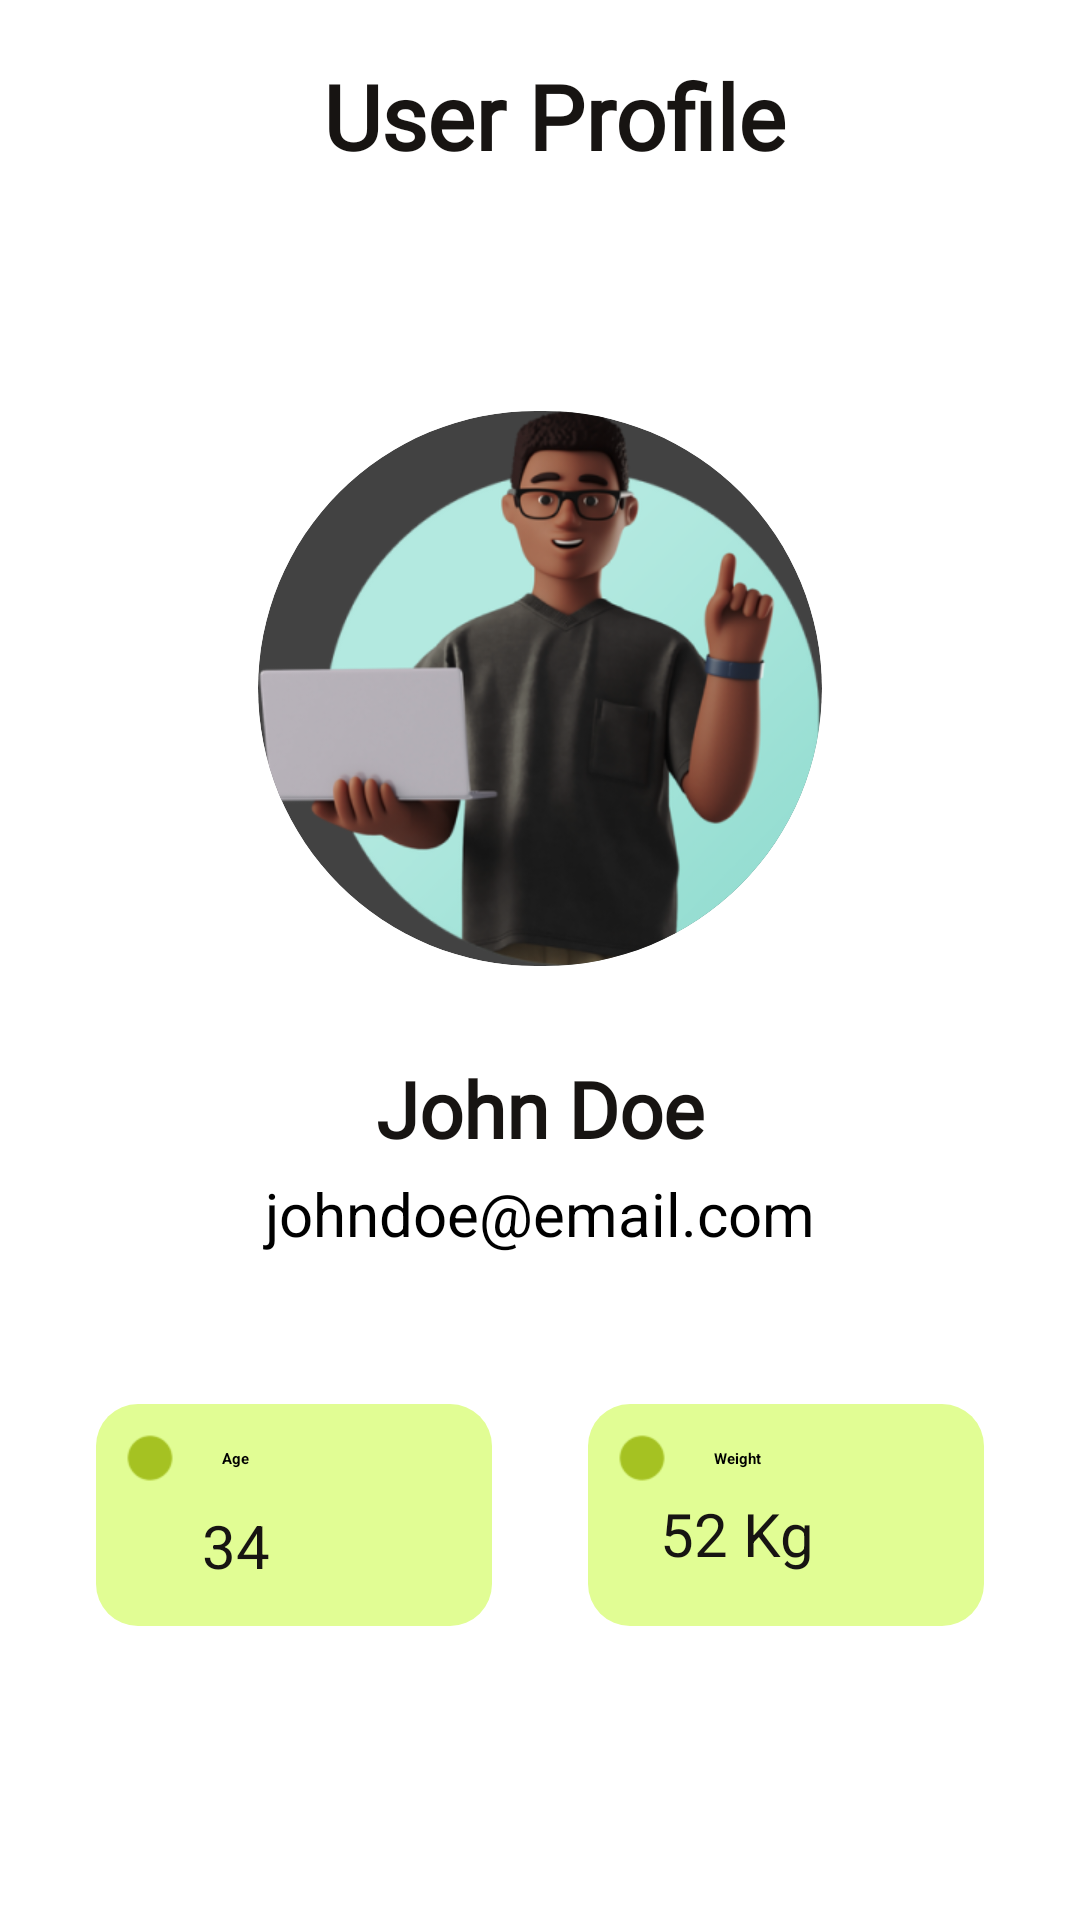

Here is an Android app screen rendered from its layout file. Give the layout XML and the strings, colors and styles it references.
<!-- AndroidManifest.xml: application theme Theme.Herbal -->
<!-- res/layout/activity_user_profile.xml -->
<?xml version="1.0" encoding="utf-8"?>
<FrameLayout xmlns:android="http://schemas.android.com/apk/res/android"
    xmlns:app="http://schemas.android.com/apk/res-auto"
    xmlns:tools="http://schemas.android.com/tools"
    android:layout_width="match_parent"
    android:layout_height="match_parent"
    tools:context=".healer.UserProfileActivity">

    <ScrollView
        android:layout_width="match_parent"
        android:layout_height="match_parent"
        tools:ignore="SpeakableTextPresentCheck">

        <LinearLayout
            android:layout_width="match_parent"
            android:layout_height="wrap_content"
            android:gravity="center_horizontal"
            android:orientation="vertical">

            <LinearLayout
                android:layout_width="match_parent"
                android:layout_height="match_parent"
                android:layout_marginBottom="20dp"
                android:gravity="center"
                android:orientation="horizontal"
                android:paddingStart="10dp"
                android:paddingTop="16dp"
                android:paddingEnd="10dp"
                android:paddingBottom="16dp">

                <ImageView
                    android:id="@+id/userProfileBackBtn"
                    android:layout_width="45dp"
                    android:layout_height="45dp"
                    android:layout_weight="1"
                    app:srcCompat="@drawable/img_7"
                    app:tint="@color/green" />

                <TextView
                    android:id="@+id/textView6"
                    android:layout_width="wrap_content"
                    android:layout_height="wrap_content"
                    android:layout_weight="7"
                    android:fontFamily="@font/average_sans"
                    android:text="User Profile"
                    android:textAlignment="center"
                    android:textColor="@color/black"
                    android:textSize="30sp"
                    android:textStyle="bold" />

                <View
                    android:layout_width="35dp"
                    android:layout_height="35dp"
                    android:layout_weight="1" />
            </LinearLayout>

            <androidx.cardview.widget.CardView
                android:layout_width="188dp"
                android:layout_height="185dp"
                android:layout_marginTop="40dp"
                android:layout_marginBottom="30dp"
                app:cardCornerRadius="188dp">

                <ImageView
                    android:id="@+id/healerProfileImage"
                    android:layout_width="match_parent"
                    android:layout_height="match_parent"
                    android:src="@drawable/img_3"
                    android:scaleType="centerCrop"/>
            </androidx.cardview.widget.CardView>

            <TextView
                android:id="@+id/healerName"
                android:layout_width="match_parent"
                android:layout_height="wrap_content"
                android:layout_marginBottom="4dp"
                android:fontFamily="@font/average_sans"
                android:text="John Doe"
                android:textAlignment="center"
                android:textColor="@color/black"
                android:textSize="26sp"
                android:textStyle="bold" />

            <TextView
                android:id="@+id/healerEmail"
                android:layout_width="match_parent"
                android:layout_height="wrap_content"
                android:layout_marginBottom="40dp"
                android:text="johndoe@email.com"
                android:textAlignment="center"
                android:textSize="20sp" />


            <LinearLayout
                android:layout_width="match_parent"
                android:layout_height="wrap_content"
                android:gravity="center"
                android:orientation="horizontal"
                android:paddingTop="10dp"
                android:paddingBottom="10dp">

                <androidx.constraintlayout.widget.ConstraintLayout
                    android:layout_width="132dp"
                    android:layout_height="74dp"
                    android:layout_marginStart="32dp"
                    android:layout_marginEnd="16dp"
                    android:layout_weight="1"
                    android:background="@drawable/bg_profile"
                    android:elevation="5dp">

                    <ImageView
                        android:id="@+id/imageView9"
                        android:layout_width="16dp"
                        android:layout_height="16dp"
                        android:layout_marginStart="10dp"
                        android:layout_marginTop="10dp"
                        android:src="@drawable/img_4"
                        app:layout_constraintStart_toStartOf="parent"
                        app:layout_constraintTop_toTopOf="parent" />

                    <TextView
                        android:id="@+id/textview11"
                        android:layout_width="wrap_content"
                        android:layout_height="wrap_content"
                        android:layout_marginStart="16dp"
                        android:text="Age"
                        android:textStyle="bold"
                        app:layout_constraintBottom_toBottomOf="@+id/imageView9"
                        app:layout_constraintStart_toEndOf="@+id/imageView9"
                        app:layout_constraintTop_toTopOf="@+id/imageView9" />

                    <TextView
                        android:id="@+id/healerProfileExperience"
                        android:layout_width="wrap_content"
                        android:layout_height="wrap_content"
                        android:layout_marginTop="12dp"
                        android:text="34"
                        android:textColor="@color/black"
                        android:textSize="20sp"
                        app:layout_constraintEnd_toEndOf="@+id/textview11"
                        app:layout_constraintStart_toStartOf="@+id/textview11"
                        app:layout_constraintTop_toBottomOf="@+id/textview11" />
                </androidx.constraintlayout.widget.ConstraintLayout>

                <androidx.constraintlayout.widget.ConstraintLayout
                    android:layout_width="132dp"
                    android:layout_height="74dp"
                    android:layout_marginStart="16dp"
                    android:layout_marginEnd="32dp"
                    android:layout_weight="1"
                    android:background="@drawable/bg_profile"
                    android:elevation="5dp">

                    <ImageView
                        android:id="@+id/imageView10"
                        android:layout_width="16dp"
                        android:layout_height="16dp"
                        android:layout_marginStart="10dp"
                        android:layout_marginTop="10dp"
                        android:src="@drawable/img_4"
                        app:layout_constraintStart_toStartOf="parent"
                        app:layout_constraintTop_toTopOf="parent" />

                    <TextView
                        android:id="@+id/textview10"
                        android:layout_width="wrap_content"
                        android:layout_height="wrap_content"
                        android:layout_marginStart="16dp"
                        android:text="Weight"
                        android:textStyle="bold"
                        app:layout_constraintBottom_toBottomOf="@+id/imageView10"
                        app:layout_constraintStart_toEndOf="@+id/imageView10"
                        app:layout_constraintTop_toTopOf="@+id/imageView10" />

                    <TextView
                        android:id="@+id/healerAddress"
                        android:layout_width="wrap_content"
                        android:layout_height="wrap_content"
                        android:layout_marginTop="8dp"
                        android:text="52 Kg"
                        android:textColor="@color/black"
                        android:textSize="20sp"
                        app:layout_constraintEnd_toEndOf="@+id/textview10"
                        app:layout_constraintStart_toStartOf="@+id/textview10"
                        app:layout_constraintTop_toBottomOf="@+id/textview10" />
                </androidx.constraintlayout.widget.ConstraintLayout>
            </LinearLayout>
        </LinearLayout>
    </ScrollView>
</FrameLayout>
<!-- resources referenced by this layout -->
<resources>
  <color name="black">#FF171412</color>
  <color name="green">#A2BD20</color>
  <!-- drawable bg_profile (drawable) -->
  <?xml version="1.0" encoding="utf-8"?>
  <selector xmlns:android="http://schemas.android.com/apk/res/android">
  <item>
      <shape android:shape="rectangle">
          <solid android:color="@color/green_200" />
          <corners android:radius="14dp" />
      </shape>
  </item>
  </selector>
  <!-- drawable img_3: png bitmap (drawable, 126924 bytes) -->
  <!-- drawable img_4: png bitmap (drawable, 609 bytes) -->
  <!-- drawable img_7: png bitmap (drawable-v24, 1519 bytes) -->
  <style name="Theme.Herbal" parent="Theme.MaterialComponents.DayNight.NoActionBar">
          
          <item name="colorPrimary">@color/green</item>
          <item name="colorPrimaryVariant">@color/green</item>
          <item name="colorOnPrimary">@color/white</item>
          
          <item name="colorSecondary">@color/green</item>
          <item name="colorSecondaryVariant">@color/green</item>
          <item name="colorOnSecondary">@color/white</item>
          
          <item name="android:statusBarColor">?attr/colorPrimaryVariant</item>
          
      </style>
  <color name="green_200">#E1FD94</color>
  <color name="white">#FFFFFFFF</color>
</resources>
